The GitHub repository JEANIELKL0421/dataset contains a labelled image folder "sharpened" with 2 categories: grapes, kiwi. Examples follow, each with its label.

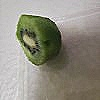
Label: kiwi

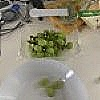
Label: grapes

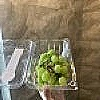
Label: grapes

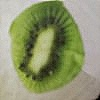
Label: kiwi

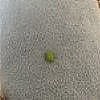
Label: grapes

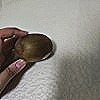
Label: kiwi
